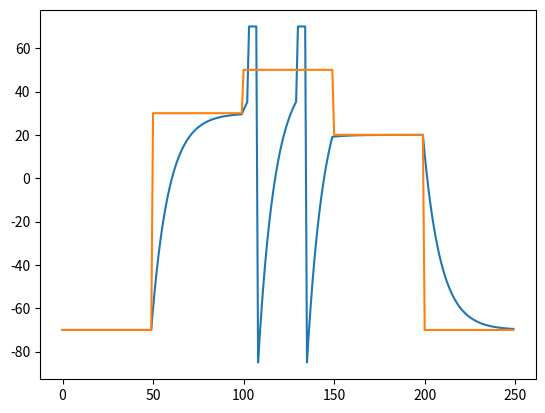

This figure's Python source:
"""
Prima prova di una rete spiking neuron
"""

# ------------ IMPORT ------------ #
import numpy as np
import matplotlib.pyplot as plt


# ------------ FUNCTIONS ------------ #

# Simulate electrode
def current(t1, t2, v, i):
    a = int(t1 / dt)            # start stimulation time
    b = int(t2 / dt)            # stop stimulation time
    v[a:b] = i                  # insert value of stimulation i into v array
    return v


# ------------ VARIABLES ------------ #

# Simulation parameters
time = 250.                   # total time simulation in ms
dt = 1.                         # timestep in ms
duration = int(time / dt)       # total steps during simulation
neurons = 1                     # neurons number

# Neuron properties
Rm = 1.                         # membrane resistance in kOhms
Cm = 10.                        # membrane capacity in uF
tau = Rm * Cm                   # time costant in ms
abs_ref = int(5. / dt)          # absolute refractory time in ms
v_rest = -70.                   # resting potential in mV
v_reset = -85.                  # iperpolarisation after spike in mV
v_spike = 35.                   # threshold for spike in mv
v_max = 70.                     # max voltage during spike

# ------------ DATA STRUCTURES ------------ #

# Voltage during time
V = np.zeros(duration)        # mebrane voltage of neuron during time (mv)
V[0] = v_rest                   # cell starts at resting potential

# electrode input to neuron
I_in = np.full(duration, v_rest)
current(50., 100., I_in, 30.)
current(100., 150., I_in, 50.)
current(150., 200., I_in, 20.)


# ------------ ITERATION ------------ #

for t in range(1, duration):

    # wait refractory time to reset
    if V[t - 1] >= v_spike and V[t - 1] < v_max:
        V[t:t + abs_ref] = v_max
        V[t + abs_ref] = v_reset

    # use Euler derivative to compute membrane potential
    elif V[t - 1] < v_spike:
        V[t] = V[t - 1] + (dt / tau) * (-V[t - 1] + (I_in[t] * Rm))


# ------------ PLOT ------------ #

plt.plot(V)
plt.plot(I_in)
plt.show()
